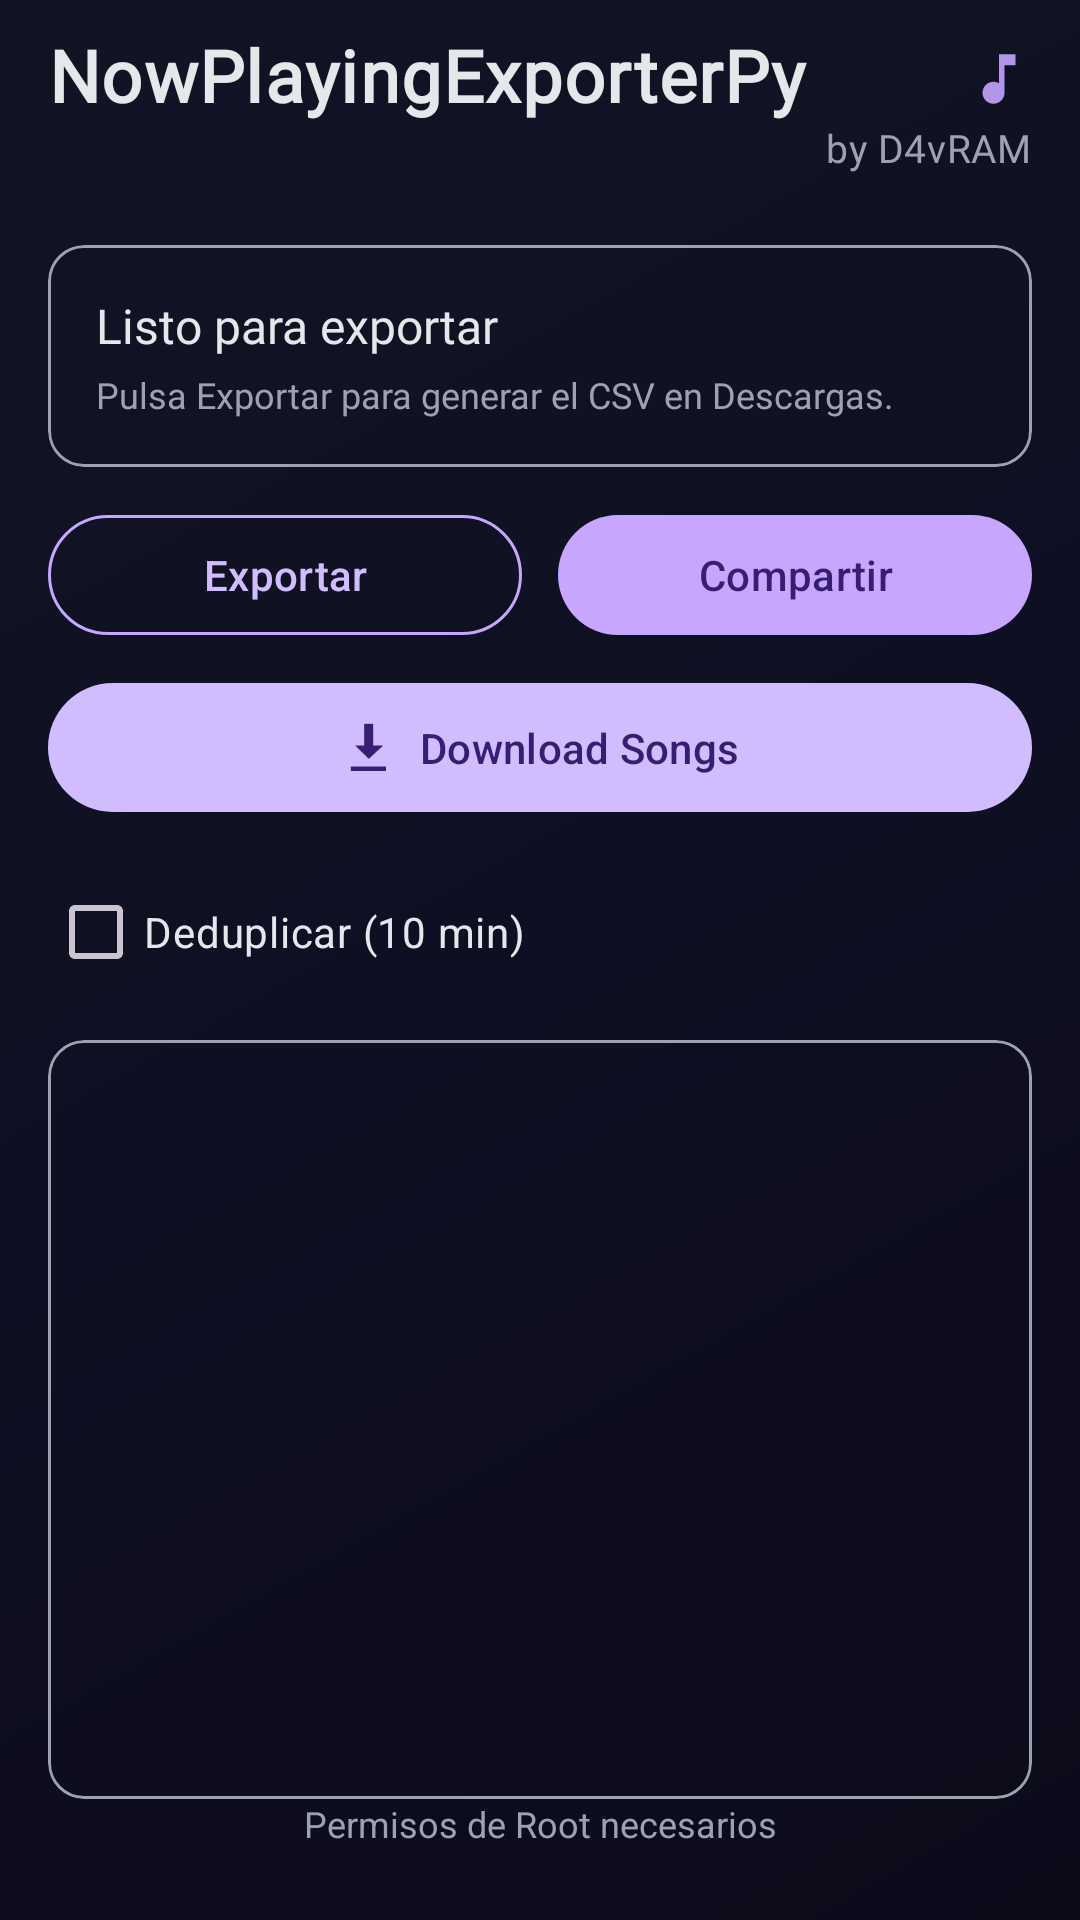

Reconstruct the res/layout file that produces this screen, plus the resources it refers to.
<!-- AndroidManifest.xml: activity theme Theme.NowPlayingExporterPy -->
<!-- res/layout/activity_main.xml -->
<?xml version="1.0" encoding="utf-8"?>
<androidx.coordinatorlayout.widget.CoordinatorLayout
    xmlns:android="http://schemas.android.com/apk/res/android"
    xmlns:app="http://schemas.android.com/apk/res-auto"
    android:layout_width="match_parent"
    android:layout_height="match_parent"
    android:fitsSystemWindows="true"
    android:background="@drawable/bg_gradient">

    
    <com.google.android.material.appbar.AppBarLayout
        android:id="@+id/appbar"
        android:layout_width="match_parent"
        android:layout_height="wrap_content"
        android:background="@android:color/transparent">

        
        <androidx.constraintlayout.widget.ConstraintLayout
            android:layout_width="match_parent"
            android:layout_height="wrap_content"
            android:paddingStart="16dp"
            android:paddingEnd="16dp"
            android:paddingTop="12dp"
            android:paddingBottom="8dp">

            
            <TextView
                android:id="@+id/tvAppTitle"
                android:layout_width="0dp"
                android:layout_height="wrap_content"
                android:text="@string/app_title"
                android:textSize="24sp"
                android:textStyle="bold"
                android:textColor="@color/fg_primary"
                android:includeFontPadding="false"
                android:letterSpacing="0.02"
                android:fontFamily="@font/inter_semibold"
                app:layout_constraintTop_toTopOf="parent"
                app:layout_constraintStart_toStartOf="parent"
                app:layout_constraintEnd_toEndOf="parent"
                app:layout_goneMarginTop="0dp"/>

            
            <ImageView
                android:id="@+id/ivNote"
                android:layout_width="22dp"
                android:layout_height="22dp"
                android:src="@drawable/ic_music_note"
                android:alpha="0.9"
                android:contentDescription="@string/app_name"
                app:layout_constraintTop_toTopOf="@id/tvAppTitle"
                app:layout_constraintBottom_toBottomOf="@id/tvAppTitle"
                app:layout_constraintEnd_toEndOf="parent"/>

            
            <TextView
                android:id="@+id/tvBrand"
                android:layout_width="wrap_content"
                android:layout_height="wrap_content"
                android:text="@string/by_d4vram"
                android:textSize="13sp"
                android:textColor="@color/fg_muted"
                android:letterSpacing="0.015"
                android:includeFontPadding="false"
                android:fontFamily="@font/inter"
                app:layout_constraintTop_toBottomOf="@id/tvAppTitle"
                app:layout_constraintEnd_toEndOf="parent"
                android:paddingTop="2dp"/>
        </androidx.constraintlayout.widget.ConstraintLayout>
    </com.google.android.material.appbar.AppBarLayout>

    
    <androidx.constraintlayout.widget.ConstraintLayout
        android:id="@+id/content"
        android:layout_width="match_parent"
        android:layout_height="match_parent"
        android:padding="16dp"
        app:layout_behavior="@string/appbar_scrolling_view_behavior">

        
        <com.google.android.material.card.MaterialCardView
            android:id="@+id/cardStatus"
            android:layout_width="0dp"
            android:layout_height="wrap_content"
            app:cardForegroundColor="@android:color/transparent"
            app:cardBackgroundColor="@android:color/transparent"
            app:strokeColor="@color/fg_muted"
            app:strokeWidth="1dp"
            app:layout_constraintTop_toTopOf="parent"
            app:layout_constraintStart_toStartOf="parent"
            app:layout_constraintEnd_toEndOf="parent">

            <LinearLayout
                android:layout_width="match_parent"
                android:layout_height="wrap_content"
                android:orientation="vertical"
                android:padding="16dp">

                <TextView
                    android:id="@+id/tvStatus"
                    android:layout_width="match_parent"
                    android:layout_height="wrap_content"
                    android:text="@string/ready_to_export"
                    android:textColor="@color/fg_primary"
                    android:textSize="16sp"
                    android:fontFamily="@font/inter_semibold"/>

                <TextView
                    android:id="@+id/tvSubtitle"
                    android:layout_width="match_parent"
                    android:layout_height="wrap_content"
                    android:layout_marginTop="4dp"
                    android:text="@string/export_instructions"
                    android:textColor="@color/fg_muted"
                    android:textSize="12sp"
                    android:fontFamily="@font/inter"/>
            </LinearLayout>
        </com.google.android.material.card.MaterialCardView>

        
        <LinearLayout
            android:id="@+id/rowButtons"
            android:layout_width="0dp"
            android:layout_height="wrap_content"
            android:orientation="vertical"
            android:layout_marginTop="12dp"
            app:layout_constraintTop_toBottomOf="@id/cardStatus"
            app:layout_constraintStart_toStartOf="parent"
            app:layout_constraintEnd_toEndOf="parent">

            <LinearLayout
                android:layout_width="match_parent"
                android:layout_height="wrap_content"
                android:orientation="horizontal">

                <com.google.android.material.button.MaterialButton
                    android:id="@+id/btnExport"
                    style="?attr/materialButtonOutlinedStyle"
                    android:layout_width="0dp"
                    android:layout_height="48dp"
                    android:layout_weight="1"
                    android:text="@string/export_button"
                    app:strokeColor="@color/accent"
                    app:iconGravity="textStart"/>

                <Space
                    android:layout_width="12dp"
                    android:layout_height="0dp"/>

                <com.google.android.material.button.MaterialButton
                    android:id="@+id/btnShare"
                    android:layout_width="0dp"
                    android:layout_height="48dp"
                    android:layout_weight="1"
                    android:text="@string/share_button"
                    app:backgroundTint="@color/accent"/>
            </LinearLayout>

            <com.google.android.material.button.MaterialButton
                android:id="@+id/btnDownload"
                android:layout_width="match_parent"
                android:layout_height="wrap_content"
                android:layout_marginTop="8dp"
                android:padding="12dp"
                android:text="Download Songs"
                app:icon="@android:drawable/stat_sys_download"
                app:iconGravity="textStart"/>
        </LinearLayout>

        
        <com.google.android.material.checkbox.MaterialCheckBox
            android:id="@+id/cbDedupe"
            android:layout_width="wrap_content"
            android:layout_height="wrap_content"
            android:text="@string/deduplicate_option"
            android:textColor="@color/fg_primary"
            app:useMaterialThemeColors="true"
            android:layout_marginTop="12dp"
            app:layout_constraintTop_toBottomOf="@id/rowButtons"
            app:layout_constraintStart_toStartOf="parent"/>

        
        <TextView
            android:id="@+id/tvRootNote"
            android:layout_width="0dp"
            android:layout_height="wrap_content"
            android:text="@string/root_permissions_needed"
            android:textSize="12sp"
            android:textColor="@color/fg_muted"
            android:gravity="center"
            android:paddingBottom="8dp"
            app:layout_constraintBottom_toBottomOf="parent"
            app:layout_constraintStart_toStartOf="parent"
            app:layout_constraintEnd_toEndOf="parent"/>

        
        <com.google.android.material.card.MaterialCardView
            android:id="@+id/cardLog"
            android:layout_width="0dp"
            android:layout_height="0dp"
            android:layout_marginTop="12dp"
            app:cardBackgroundColor="@android:color/transparent"
            app:strokeColor="@color/fg_muted"
            app:strokeWidth="1dp"
            app:layout_constraintTop_toBottomOf="@id/cbDedupe"
            app:layout_constraintBottom_toTopOf="@id/tvRootNote"
            app:layout_constraintStart_toStartOf="parent"
            app:layout_constraintEnd_toEndOf="parent">

            <ScrollView
                android:layout_width="match_parent"
                android:layout_height="match_parent"
                android:fillViewport="true">

                <TextView
                    android:id="@+id/tvLog"
                    android:layout_width="match_parent"
                    android:layout_height="wrap_content"
                    android:padding="16dp"
                    android:textColor="@color/fg_primary"
                    android:textSize="13sp"
                    android:fontFamily="@font/inter"
                    android:lineSpacingExtra="2dp"
                    android:textIsSelectable="true"/>
            </ScrollView>
        </com.google.android.material.card.MaterialCardView>
    </androidx.constraintlayout.widget.ConstraintLayout>

    
    <com.google.android.material.floatingactionbutton.FloatingActionButton
        android:id="@+id/fabShare"
        android:layout_width="wrap_content"
        android:layout_height="wrap_content"
        android:contentDescription="Compartir último CSV"
        android:visibility="gone"
        app:srcCompat="@android:drawable/ic_menu_share"
        app:tint="@android:color/white"
        app:backgroundTint="@color/accent"
        app:layout_anchorGravity="bottom|end"
        android:layout_margin="16dp"
        app:layout_anchor="@id/cardStatus"/>
</androidx.coordinatorlayout.widget.CoordinatorLayout>
<!-- resources referenced by this layout -->
<resources>
  <color name="accent">#C7A6FF</color>
  <color name="fg_muted">#9CA3AF</color>
  <color name="fg_primary">#E5E7EB</color>
  <!-- drawable bg_gradient (drawable) -->
  <?xml version="1.0" encoding="utf-8"?>
  <shape xmlns:android="http://schemas.android.com/apk/res/android">
      <gradient
          android:startColor="#121424"
          android:centerColor="#0F0F23"
          android:endColor="#0B0B1A"
          android:angle="315"/>
  </shape>
  <!-- drawable ic_music_note (drawable) -->
  <?xml version="1.0" encoding="utf-8"?>
  <vector xmlns:android="http://schemas.android.com/apk/res/android"
      android:width="24dp" android:height="24dp"
      android:viewportWidth="24" android:viewportHeight="24">
      <path
          android:fillColor="#C7A6FF"
          android:pathData="M12,3v10.55c-0.59,-0.34 -1.27,-0.55 -2,-0.55 -2.21,0 -4,1.79 -4,4s1.79,4 4,4 4,-1.79 4,-4V7h4V3h-6z"/>
  </vector>
  <string name="app_name">NPEpy</string>
  <string name="app_title">NowPlayingExporterPy</string>
  <string name="by_d4vram">by D4vRAM</string>
  <string name="deduplicate_option">Deduplicar (10 min)</string>
  <string name="export_button">Exportar</string>
  <string name="export_instructions">Pulsa Exportar para generar el CSV en Descargas.</string>
  <string name="ready_to_export">Listo para exportar</string>
  <string name="root_permissions_needed">Permisos de Root necesarios</string>
  <string name="share_button">Compartir</string>
  <style name="Theme.NowPlayingExporterPy" parent="Theme.Material3.Dark.NoActionBar">
          <item name="android:statusBarColor">@android:color/transparent</item>
          <item name="android:navigationBarColor">@android:color/transparent</item>
          <item name="android:windowLightStatusBar">false</item>
          <item name="android:windowLightNavigationBar">false</item>
  
          
          <item name="shapeAppearanceSmallComponent">@style/Shape.Rounded</item>
          <item name="shapeAppearanceMediumComponent">@style/Shape.Rounded</item>
          <item name="shapeAppearanceLargeComponent">@style/Shape.Rounded</item>
      </style>
  <style name="Shape.Rounded">
          <item name="cornerFamily">rounded</item>
          <item name="cornerSize">20dp</item>
      </style>
</resources>
